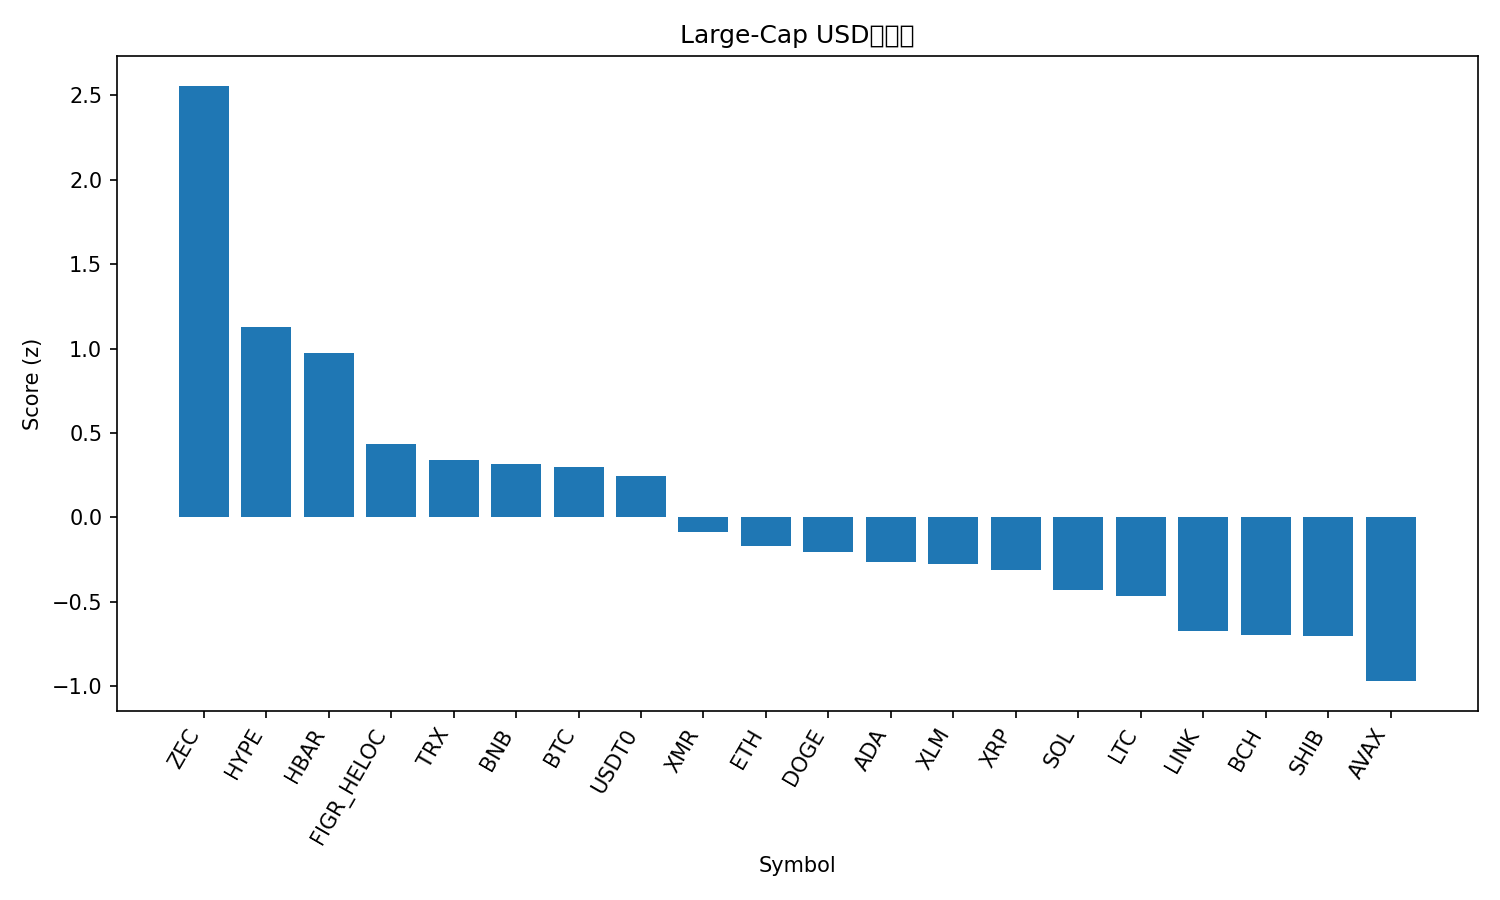

The table this chart was drawn from, first rows:
rank, name, symbol, price, pct_1h, pct_24h, pct_7d, pct_1h_vs_btc, pct_24h_vs_btc, pct_7d_vs_btc, market_cap_rank, market_cap, volume_usd, score
1, Zcash, ZEC, 333.3, 1.331, 0.6798, 40.63, 0.9897, 3.523, 42.11, 35, 5456464757, 877334551, 2.556
2, Hyperliquid, HYPE, 45.65, 1.049, -3.594, 14.17, 0.7077, -0.7504, 15.65, 16, 12358780632, 1048855844, 1.126
3, Hedera, HBAR, 0.1941, 0.6598, -2.393, 16.83, 0.3188, 0.4501, 18.32, 27, 8241669866, 701884936, 0.9707
4, Figure Heloc, FIGR_HELOC, 0.999, 0.007588, 0.3946, -0.08986, -0.3335, 3.238, 1.396, 15, 13323256141, 34822960, 0.4373
5, TRON, TRX, 0.2924, 0.301, -1.101, -8.714, -0.04007, 1.742, -7.229, 9, 27680068824, 1264054439, 0.3428
6, BNB, BNB, 1079, 0.2514, -1.922, -0.6078, -0.08967, 0.9216, 0.8776, 4, 148568695710, 2984438458, 0.3174
7, Bitcoin, BTC, 108000, 0.3411, -2.843, -1.485, 0.0, 0.0, 0.0, 1, 2153977891252, 77803482562, 0.2995
8, USDT0, USDT0, 0.9989, -0.1068, -0.09053, -0.2497, -0.4478, 2.753, 1.236, 31, 6599434466, 664811429, 0.2456
9, Monero, XMR, 322.4, 0.2802, -4.618, -1.188, -0.06088, -1.775, 0.2978, 32, 5940282190, 177845250, -0.0857
10, Ethereum, ETH, 3777, 0.187, -4.804, -1.649, -0.1541, -1.961, -0.1638, 2, 456036150779, 39996589046, -0.1703
11, Dogecoin, DOGE, 0.1813, 0.4376, -5.699, -7.341, 0.09657, -2.855, -5.855, 10, 27475189200, 3166508891, -0.2043
12, Cardano, ADA, 0.6051, 0.3557, -5.776, -5.27, 0.01459, -2.932, -3.784, 11, 22145295207, 1524745203, -0.2625
13, Stellar, XLM, 0.298, 0.4368, -6.467, -4.583, 0.09574, -3.624, -3.098, 21, 9545881802, 335927648, -0.2773
14, XRP, XRP, 2.46, 0.2775, -6.552, 2.413, -0.06357, -3.709, 3.898, 5, 147630554458, 6051124540, -0.3135
15, Solana, SOL, 184.9, 0.04291, -5.216, -2.542, -0.2982, -2.373, -1.057, 6, 101702012024, 9500216874, -0.4279
16, Litecoin, LTC, 92.27, 0.2282, -6.709, -1.323, -0.1129, -3.866, 0.1623, 30, 7050773255, 856506494, -0.4629
17, Chainlink, LINK, 16.93, 0.06912, -6.949, -2.068, -0.2719, -4.106, -0.5827, 17, 11790666706, 1369110810, -0.6724
18, Bitcoin Cash, BCH, 533.6, -0.4992, -4.841, 10.06, -0.8403, -1.998, 11.54, 18, 10642680381, 491772035, -0.6936
19, Shiba Inu, SHIB, 9.65e-06, -0.1849, -5.308, -3.645, -0.526, -2.465, -2.16, 34, 5686102068, 227707588, -0.7033
20, Avalanche, AVAX, 18.21, -0.1779, -6.768, -6.215, -0.5189, -3.925, -4.729, 28, 7770032071, 642165116, -0.9689
21, Sui, SUI, 2.29, -0.03921, -8.574, -6.486, -0.3803, -5.731, -5, 26, 8300028869, 1472638949, -1.113
